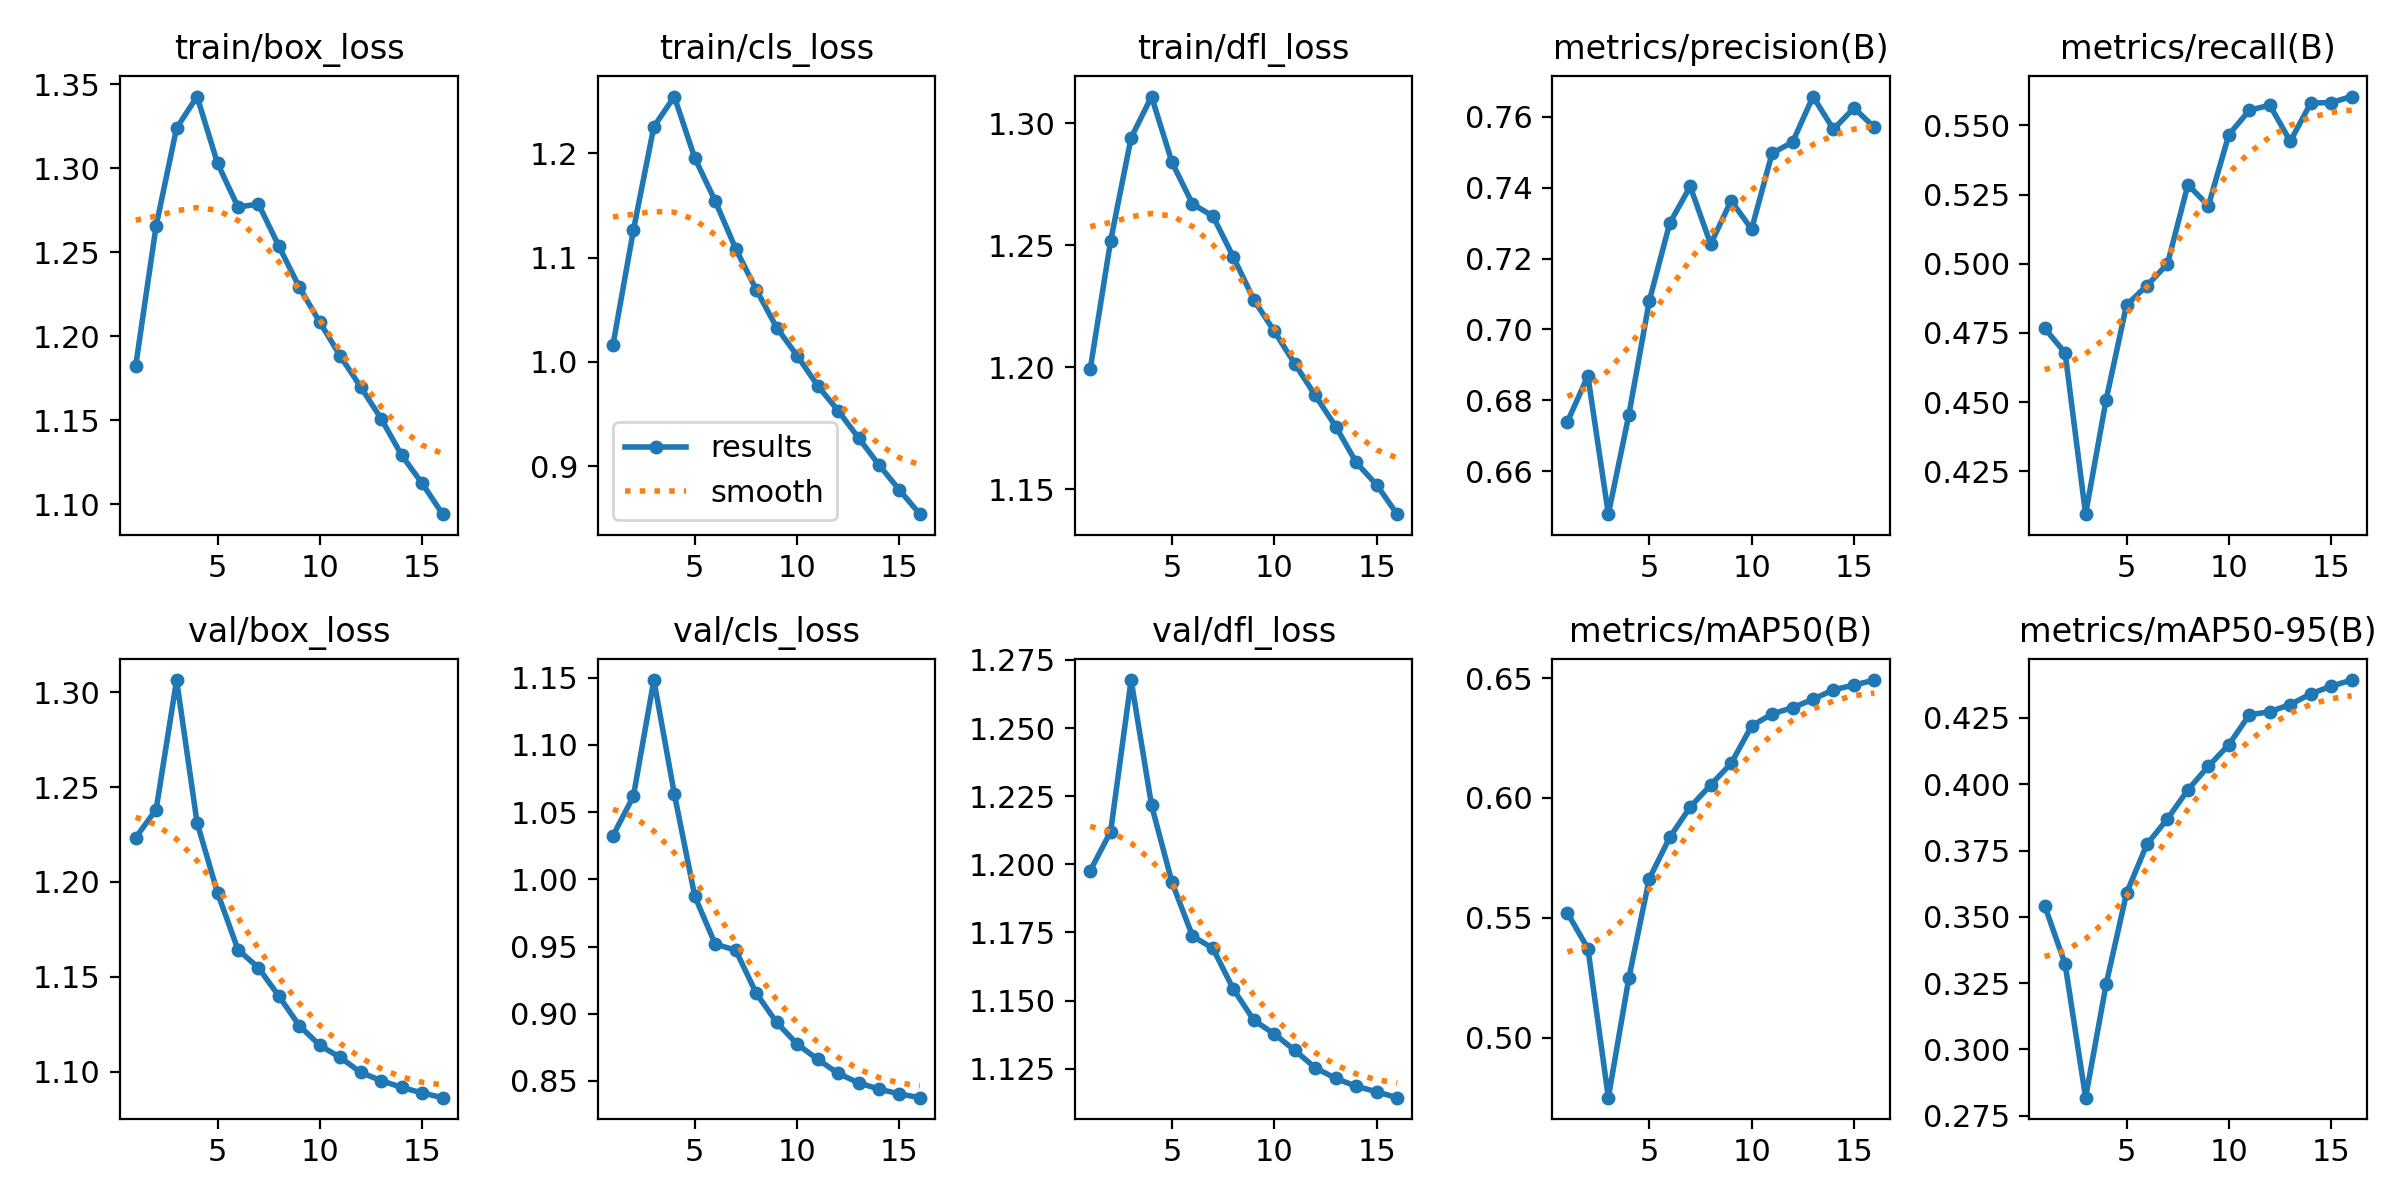

The table this chart was drawn from, first rows:
epoch, time, train/box_loss, train/cls_loss, train/dfl_loss, metrics/precision(B), metrics/recall(B), metrics/mAP50(B), metrics/mAP50-95(B), val/box_loss, val/cls_loss, val/dfl_loss, lr/pg0, lr/pg1, lr/pg2
1, 754.1, 1.182, 1.016, 1.199, 0.6739, 0.4767, 0.552, 0.3542, 1.223, 1.032, 1.198, 0.003332, 0.003332, 0.003332
2, 1764, 1.266, 1.126, 1.252, 0.6869, 0.4677, 0.5372, 0.3322, 1.238, 1.062, 1.212, 0.006253, 0.006253, 0.006253
3, 2562, 1.324, 1.226, 1.294, 0.6478, 0.4095, 0.475, 0.2818, 1.307, 1.148, 1.268, 0.008761, 0.008761, 0.008761
4, 3289, 1.343, 1.254, 1.311, 0.6758, 0.4507, 0.5248, 0.3245, 1.231, 1.064, 1.222, 0.008144, 0.008144, 0.008144
5, 4318, 1.303, 1.196, 1.284, 0.708, 0.4851, 0.5663, 0.3589, 1.194, 0.9874, 1.193, 0.007525, 0.007525, 0.007525
6, 5077, 1.277, 1.154, 1.267, 0.73, 0.4921, 0.5836, 0.3774, 1.164, 0.9518, 1.174, 0.006906, 0.006906, 0.006906
7, 5830, 1.279, 1.108, 1.262, 0.7404, 0.4999, 0.5962, 0.3869, 1.155, 0.9473, 1.169, 0.006287, 0.006287, 0.006287
8, 6526, 1.254, 1.069, 1.245, 0.7241, 0.5286, 0.6054, 0.3979, 1.14, 0.9153, 1.154, 0.005669, 0.005669, 0.005669
9, 7224, 1.229, 1.033, 1.228, 0.7364, 0.521, 0.6144, 0.4068, 1.124, 0.8935, 1.143, 0.00505, 0.00505, 0.00505
10, 7925, 1.208, 1.006, 1.215, 0.7283, 0.5467, 0.63, 0.4149, 1.114, 0.8775, 1.138, 0.004431, 0.004431, 0.004431
11, 8618, 1.188, 0.9772, 1.201, 0.7498, 0.5554, 0.635, 0.4262, 1.107, 0.8661, 1.132, 0.003812, 0.003812, 0.003812
12, 9319, 1.17, 0.9532, 1.188, 0.7529, 0.5573, 0.6376, 0.4273, 1.1, 0.8557, 1.125, 0.003194, 0.003194, 0.003194
13, 10019, 1.151, 0.9271, 1.176, 0.7658, 0.5442, 0.6411, 0.4301, 1.095, 0.8486, 1.121, 0.002575, 0.002575, 0.002575
14, 10712, 1.129, 0.9011, 1.161, 0.7565, 0.558, 0.6451, 0.4341, 1.092, 0.8439, 1.119, 0.001956, 0.001956, 0.001956
15, 11409, 1.112, 0.877, 1.152, 0.7625, 0.5583, 0.6471, 0.437, 1.089, 0.8403, 1.117, 0.001337, 0.001337, 0.001337
16, 12109, 1.094, 0.8538, 1.14, 0.7571, 0.5604, 0.6492, 0.4393, 1.086, 0.8375, 1.114, 0.0007187, 0.0007187, 0.0007187
